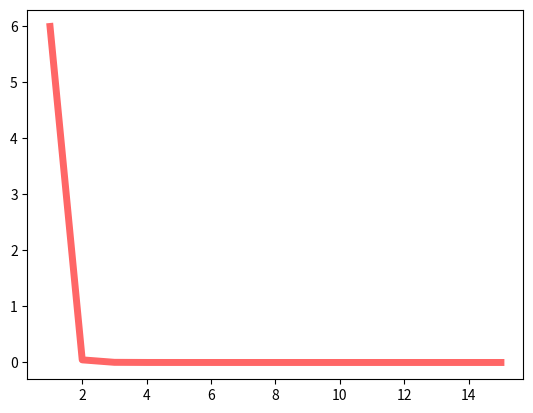

This figure's Python source:
import numpy as np
from scipy.stats import pareto
import matplotlib.pyplot as plt

# # Pareto distribution parameters
# a = 100 # shape parameter
# b = 6
# size = 1400 # number of samples

# # Generating samples
# samples = np.random.pareto(a, size)

# # Creating the histogram
# bin_count = 15  # Number of bins
# counts, bin_edges = np.histogram(samples, bins=bin_count)

# # Displaying the counts
# print("Counts per bin:", counts)

# # Optional: Plotting the histogram for visualization
# plt.hist(samples, bins=bin_edges, edgecolor='black')
# plt.title('Pareto Distribution Histogram')
# plt.xlabel('Value')
# plt.ylabel('Frequency')
# plt.show()
# plt.close()
# plt.clf()


# fig, ax = plt.subplots(1, 1)

# b = 6.0
# mean, var, skew, kurt = pareto.stats(b, moments='mvsk')

# x = np.linspace(pareto.ppf(0.01, b),
#                 pareto.ppf(0.99, b), 100)
# ax.plot(x, pareto.pdf(x, b),
#        'r-', lw=5, alpha=0.6, label='pareto pdf')

# plt.show()


integers = [5, 12, 3, 8, 15, 6, 10, 20, 7, 11, 9, 14, 2, 18, 4]

# Parameters for Pareto distribution
a = 6  # Shape parameter
x_m = 1  # Scale parameter

# Generate evenly spaced points
points = np.linspace(1, len(integers), len(integers))

# Calculate Pareto PDF values
pdf_values = pareto.pdf(points, a)

fig, ax = plt.subplots(1, 1)
ax.plot(points, pdf_values, "r-", lw=5, alpha=0.6, label="pareto pdf")

plt.show()
